Run: headless pygame with SDL's dummy video driver; simulated clock (each Clock.tick advances the game by its frame time, no real sleeping); random seed 0; keys injected as events and as key.get_pressed() state; no mouse input; restart key R tapped at the start of phases 3 and 4.
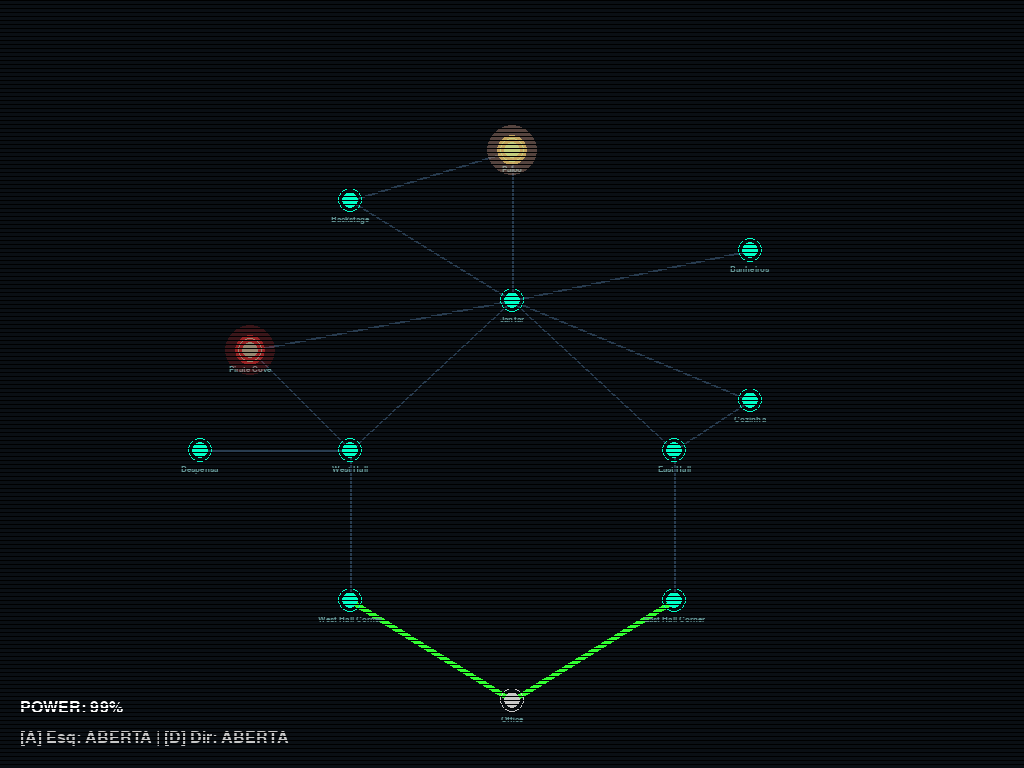
Frame 1 of 4 · flips 1–60 · no input
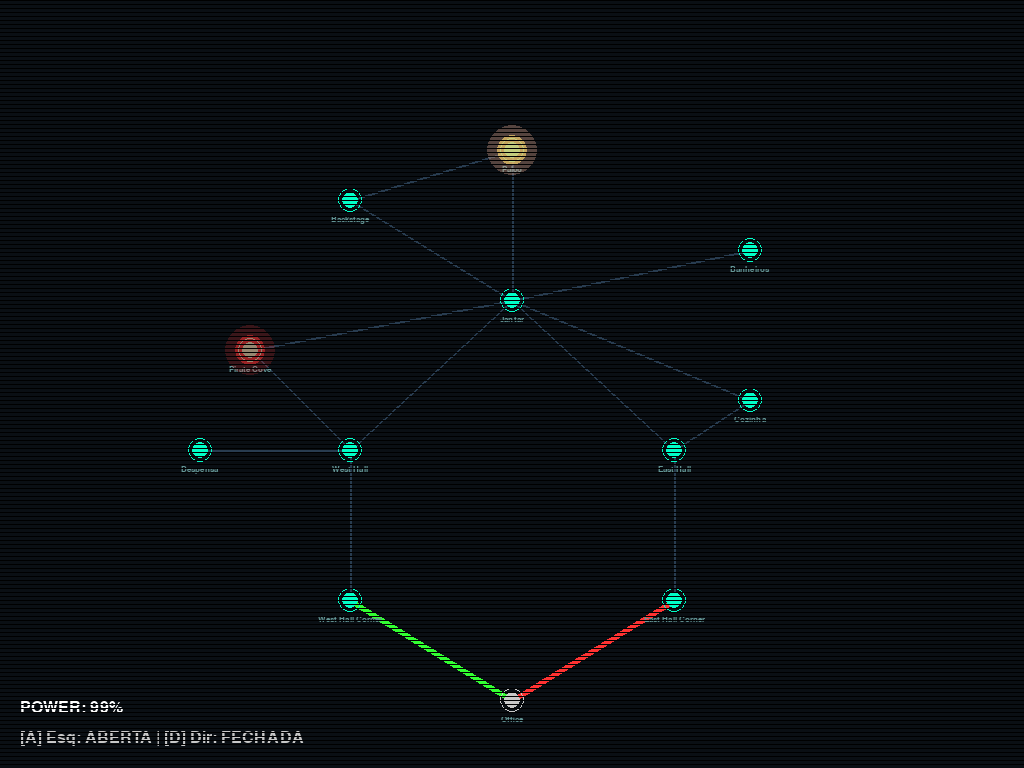
Frame 2 of 4 · flips 61–180 · tapped SPACE, RETURN · held RIGHT (→), D
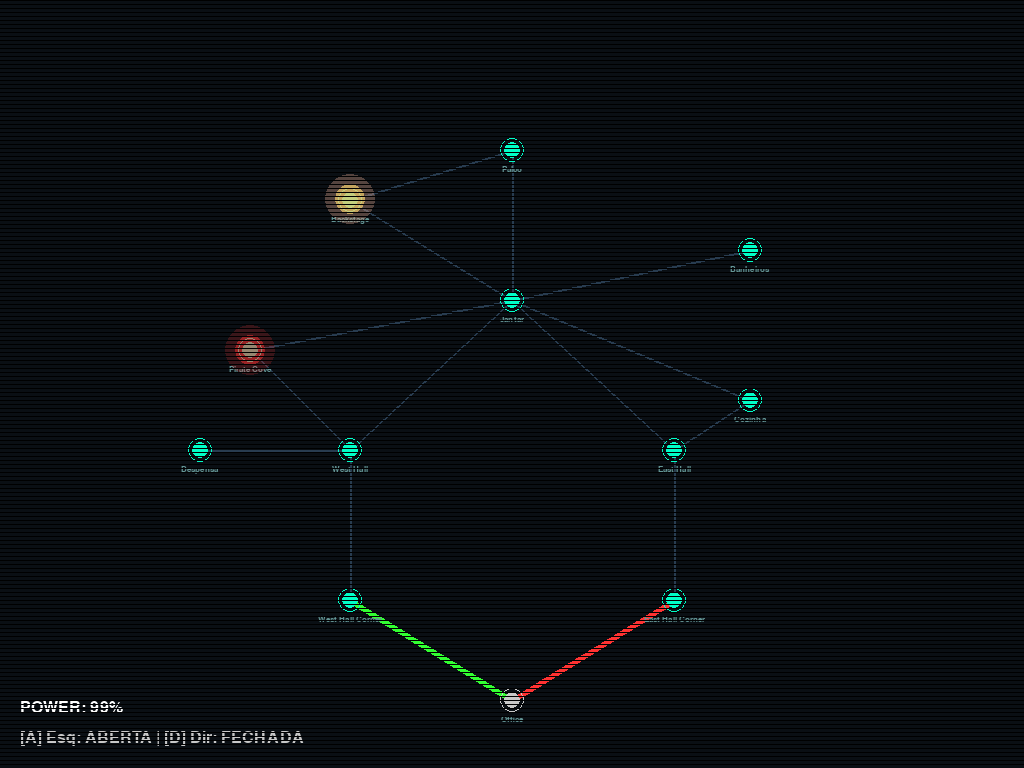
Frame 3 of 4 · flips 181–300 · tapped R · held DOWN (↓), S
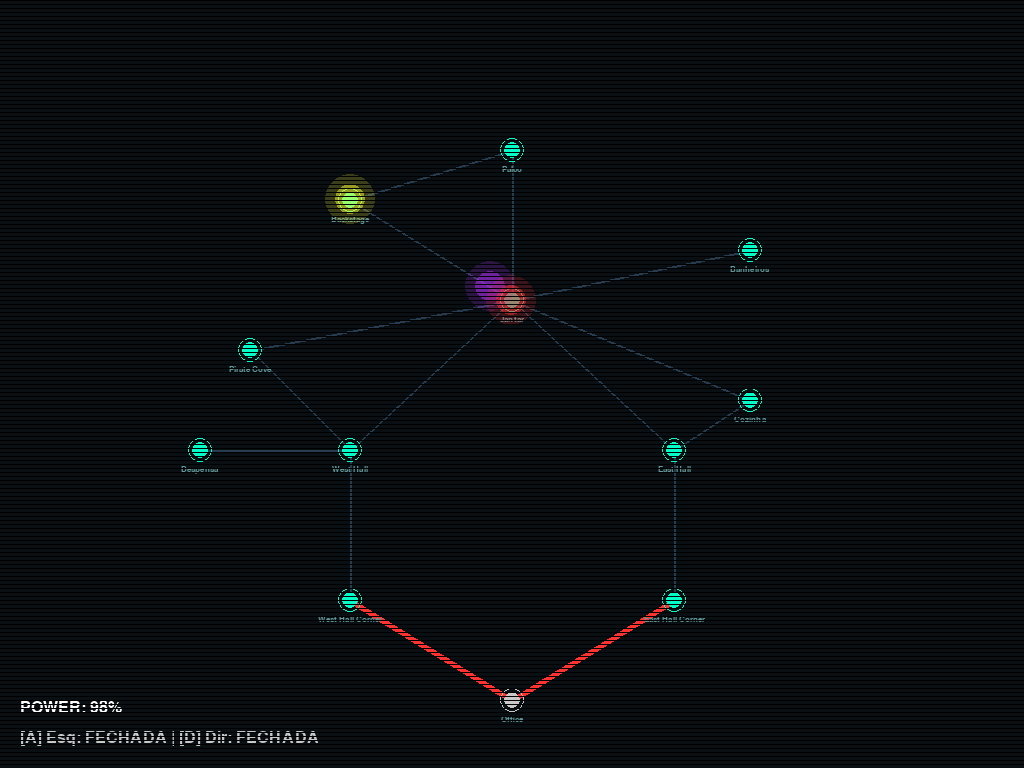
Frame 4 of 4 · flips 301–420 · tapped R · held LEFT (←), A, UP (↑), W

The pygame program that drew these frames:

import pygame
import random
import time
import math

# Configurações Visuais 
LARGURA, ALTURA = 1024, 768
COR_FUNDO = (10, 15, 20)  # azul muito escuro
COR_LINHA = (40, 60, 80)  # azul escuro para conexões inativas
COR_SALA = (0, 255, 200)  # ciano neon para salas
COR_PORTA_FECHADA = (255, 50, 50) # vermelho
COR_PORTA_ABERTA = (50, 255, 50)  # verde
COR_OFFICE = (200, 200, 200)

# Estrutura do grafo
# implementação da lista de adjacência 
# usa um dicionário onde:
#   Chave = Nó (u)
#   Valor = Adj[u] 
# Essa estrutura é escolhida pois o grafo é esparso (m << n^2), economizando memória
# comparado a uma Matriz de Adjacência
GRAFO = {
    "Palco": ["Jantar", "Backstage"],
    "Jantar": ["Palco", "Backstage", "Pirate Cove", "West Hall", "East Hall", "Cozinha", "Banheiros"],
    "Backstage": ["Jantar"],
    "Pirate Cove": ["Jantar", "West Hall"], # atalho do Foxy
    "Banheiros": ["Jantar"],
    "Cozinha": ["Jantar", "East Hall"],
    "West Hall": ["Jantar", "Despensa", "West Hall Corner"],
    "Despensa": ["West Hall"],
    "West Hall Corner": ["West Hall", "Office"], # porta Esquerda
    "East Hall": ["Jantar", "East Hall Corner"],
    "East Hall Corner": ["East Hall", "Office"], # porta Direita
    "Office": [] # Jogador
}

# Posições na tela 
POSICOES = {
    "Palco": (512, 150),
    "Jantar": (512, 300),
    "Backstage": (350, 200),
    "Pirate Cove": (250, 350),
    "Banheiros": (750, 250),
    "Cozinha": (750, 400),
    "West Hall": (350, 450),
    "Despensa": (200, 450),
    "West Hall Corner": (350, 600),
    "East Hall": (674, 450),
    "East Hall Corner": (674, 600),
    "Office": (512, 700)
}

class Animatronic:
    def __init__(self, nome, cor, start_node, agressividade):
        self.nome = nome
        self.cor = cor
        self.node_atual = start_node
        self.agressividade = agressividade # tempo entre movimentos
        self.ultimo_movimento = time.time()
        self.pos_x, self.pos_y = POSICOES[start_node]
        self.target_x, self.target_y = POSICOES[start_node]

    def atualizar(self, portas_fechadas):
        # interpolação visual
        self.pos_x += (self.target_x - self.pos_x) * 0.1
        self.pos_y += (self.target_y - self.pos_y) * 0.1

        # Lógica de IA baseada em travessia de grafo (mais especificamente uma bfs)
        if time.time() - self.ultimo_movimento > self.agressividade:
            vizinhos = GRAFO[self.node_atual]
            
            # Acessa Adj[u] (lista de adjacência) para descobrir para onde é possível mover
            if vizinhos:
                # verificação de Adjacência Direta
                # o animatronic verifica se o nó destino é adjacente ao atual.
                if "Office" in vizinhos:
                    # Checar portas
                    lado = "Esq" if self.node_atual == "West Hall Corner" else "Dir"
                    if (lado == "Esq" and portas_fechadas[0]) or (lado == "Dir" and portas_fechadas[1]):
                        # Porta fechada, bate e volta ou fica parado
                        print(f"{self.nome} bloqueado pela porta!")
                        self.ultimo_movimento = time.time()
                        return
                    else:
                        proximo = "Office" #marca o fim do caminho
                else:
                    # o animatronic escolhe uma aresta (u, v) aleatória em E para atravessar
                    proximo = random.choice(vizinhos)
                
                self.node_atual = proximo
                self.target_x, self.target_y = POSICOES[proximo]
                self.ultimo_movimento = time.time()

    def desenhar(self, superficie):
        # efeitos visuais
        s = pygame.Surface((60, 60), pygame.SRCALPHA)
        pygame.draw.circle(s, (*self.cor, 50), (30, 30), 25) 
        pygame.draw.circle(s, (*self.cor, 150), (30, 30), 15) 
        superficie.blit(s, (self.pos_x - 30, self.pos_y - 30))

def desenhar_mapa(tela, portas):

    for node, vizinhos in GRAFO.items():
        p1 = POSICOES[node]
        for vizinho in vizinhos:
            if vizinho in POSICOES:
                p2 = POSICOES[vizinho]
                
                cor = COR_LINHA
                largura = 2
                
                
                if vizinho == "Office":
                    largura = 6
                    if node == "West Hall Corner":
                        cor = COR_PORTA_FECHADA if portas[0] else COR_PORTA_ABERTA
                    elif node == "East Hall Corner":
                        cor = COR_PORTA_FECHADA if portas[1] else COR_PORTA_ABERTA
                
                pygame.draw.line(tela, cor, p1, p2, largura)

    # desenha as salas (nós)
    for nome, pos in POSICOES.items():
        cor = COR_OFFICE if nome == "Office" else COR_SALA
        pygame.draw.circle(tela, cor, pos, 8)
        pygame.draw.circle(tela, cor, pos, 12, 1) 

        #nomenclatura da sala
        font = pygame.font.SysFont("consolas", 12)
        text = font.render(nome, True, (100, 150, 150))
        tela.blit(text, (pos[0] - text.get_width()//2, pos[1] + 15))

def main():
    pygame.init()
    tela = pygame.display.set_mode((LARGURA, ALTURA))
    pygame.display.set_caption("Jogo")
    clock = pygame.time.Clock()
    
    # Começa o jogo com as portas abertas e energia no 100%
    portas = [False, False] 
    energia = 100.0
    
    # Lista de objetos pra animatronics
    animatronics = [
        Animatronic("Bonnie", (180, 50, 255), "Palco", 3.0),
        Animatronic("Chica", (255, 255, 50), "Palco", 3.5),
        Animatronic("Foxy", (255, 50, 50), "Pirate Cove", 5.0)
    ]

    rodando = True
    game_over = False

    while rodando:
        tela.fill(COR_FUNDO)
        dt = clock.tick(60) / 1000 

        for event in pygame.event.get():
            if event.type == pygame.QUIT:
                rodando = False
            if event.type == pygame.KEYDOWN and not game_over:
                if event.key == pygame.K_a: # porta Esquerda
                    portas[0] = not portas[0]
                if event.key == pygame.K_d: # porta Direita
                    portas[1] = not portas[1]
                if event.key == pygame.K_r: 
                    pass 

        if not game_over:
            # gerenciamento da energia, onde energia <= 0 resulta em abertura de ambas as portas
            uso = 0.05 + (0.1 if portas[0] else 0) + (0.1 if portas[1] else 0)
            energia -= uso * dt
            if energia <= 0:
                energia = 0
                portas = [False, False] 
            for anim in animatronics:
                anim.atualizar(portas)
                if anim.node_atual == "Office":
                    game_over = True
                    

        desenhar_mapa(tela, portas)
        
        for anim in animatronics:
            anim.desenhar(tela)

        font_hud = pygame.font.SysFont("consolas", 24)
        texto_energia = font_hud.render(f"POWER: {int(energia)}%", True, (255, 255, 255))
        texto_portas = font_hud.render(f"[A] Esq: {'FECHADA' if portas[0] else 'ABERTA'} | [D] Dir: {'FECHADA' if portas[1] else 'ABERTA'}", True, (200, 200, 200))
        
        tela.blit(texto_energia, (20, 700))
        tela.blit(texto_portas, (20, 730))

        if game_over:
            texto_fim = pygame.font.SysFont("consolas", 60).render("GAME OVER", True, (255, 0, 0))
            tela.blit(texto_fim, (LARGURA//2 - texto_fim.get_width()//2, ALTURA//2))

        for i in range(0, ALTURA, 4):
            pygame.draw.line(tela, (0, 0, 0, 50), (0, i), (LARGURA, i))

        pygame.display.flip()

    pygame.quit()

if __name__ == "__main__":
    main()
